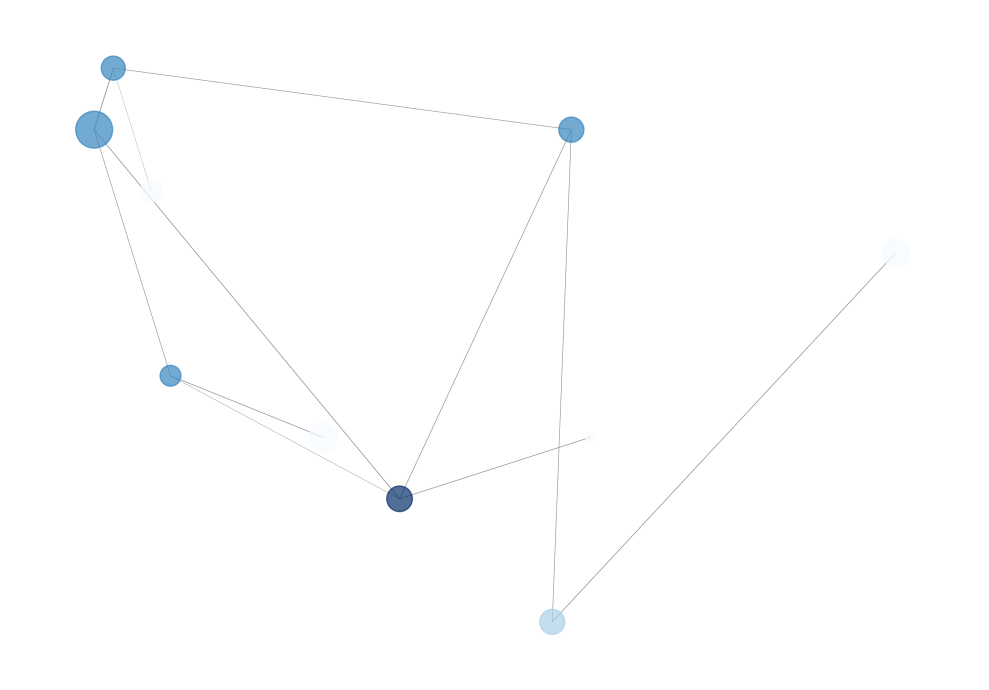

Reproduce this figure in Python.
# cac ham truc quan hoa cua networkx

import networkx as nx
import matplotlib.pyplot as plt

# Instantiate the graph
G = nx.Graph()
# add node/edge pairs
G.add_node(0 ,location = (-106, 31), population = 674433)
G.add_node(1 ,location = (-118, 33), population = 448479)
G.add_node(2 ,location = (-96, 32), population = 84339)
G.add_node(3 ,location = (-122, 37), population = 1409019)
G.add_node(4 ,location = (-121, 38), population = 599164)
G.add_node(5 ,location = (-97, 37), population = 652405)
G.add_node(6 ,location = (-110, 32), population = 837442)
G.add_node(7 ,location = (-119, 36), population = 467007)
G.add_node(8 ,location = (-98, 29), population = 645966)
G.add_node(9 ,location = (-80, 35), population = 792862)
G.add_edge(0, 1, weight= 198)
G.add_edge(0, 2, weight= 336)
G.add_edge(0, 3, weight= 367)
G.add_edge(0, 5, weight= 322)
G.add_edge(1, 3, weight= 289)
G.add_edge(1, 6, weight= 333)
G.add_edge(3, 4, weight= 398)
G.add_edge(4, 5, weight= 290)
G.add_edge(4, 7, weight= 150)
G.add_edge(5, 8, weight= 295)
G.add_edge(8, 9, weight= 354)

# See what layouts are available in networkX
lstlayout = [x for x in nx.__dir__() if x.endswith('_layout')]
print(lstlayout)

# Drandom
plt.figure(figsize=(10,9))
pos = nx.fruchterman_reingold_layout(G)
#nx.draw_networkx(G, pos)

# ve theo bo cuc tron
plt.figure(figsize=(10,9))
pos = nx.circular_layout(G)
#nx.draw_networkx(G, pos)

# ve theo vi tri tuy chinh
plt.figure(figsize=(10,7))
pos = nx.get_node_attributes(G, 'location')
#nx.draw_networkx(G, pos)


# Draw graph with varying node color, node size, and edge width
plt.figure(figsize=(10,7))

node_color = [G.degree(v) for v in G]
#print(nx.get_node_attributes(G, 'population'))

node_size = [0.0005*nx.get_node_attributes(G, 'population')[v] for v in G]
edge_width = [0.0015*G[u][v]['weight'] for u,v in G.edges()]
#print(edge_width)
#nx.draw_networkx(G, pos, node_size=node_size, 
#                 node_color=node_color, alpha=0.7, with_labels=False, 
#                 width=edge_width, edge_color='.4', cmap=plt.cm.Blues)

plt.axis('off')
plt.tight_layout();


# Draw specific edges and add labels to specific nodes
plt.figure(figsize=(10,7))

node_color = [G.degree(v) for v in G]
node_size = [0.0005*nx.get_node_attributes(G, 'population')[v] for v in G]
edge_width = [0.0015*G[u][v]['weight'] for u,v in G.edges()]

nx.draw_networkx(G, pos, node_size=node_size, 
                 node_color=node_color, alpha=0.7, with_labels=False, 
                 width=edge_width, edge_color='.4', cmap=plt.cm.Blues)


greater_than_770 = [x for x in G.edges(data=True) if x[2]['weight']>770]
#nx.draw_networkx_edges(G, pos, edgelist=greater_than_770, edge_color='r', alpha=0.4, width=6)

#nx.draw_networkx_labels(G, pos, labels={0: 'lb1', 5: 'lb2'}, font_size=18, font_color='w')

plt.axis('off')
plt.tight_layout();
